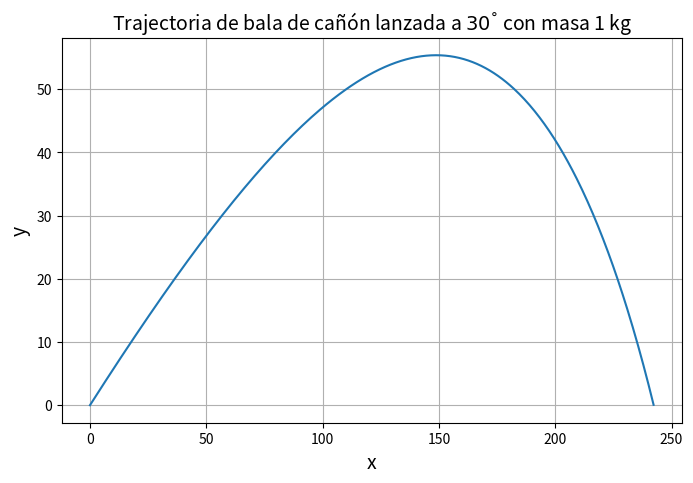
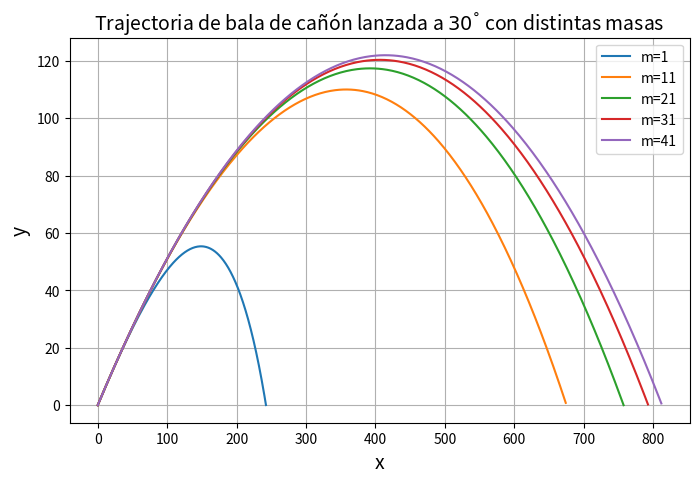
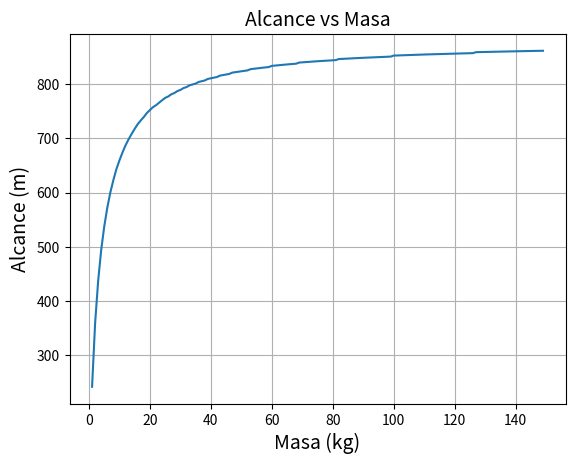

These charts were generated, in order, by the following Python code:
#!/usr/bin/env python
# coding: utf-8

# \section*{b)}

# Cambiamos estas 2 ecuaciones a 4 de primero orden de la siguiete manera.
# \begin{align*}
# v_x&= \dot{x}             &v_y= \dot{y} \\
# \frac{dv_x}{dt}&= \ddot{x}  &\frac{dv_y}{dt}= \ddot{y}
# \end{align*}

# In[1]:


import numpy as np
import matplotlib.pyplot as plt


# In[2]:


def f(r,t):
    x=r[0]
    y=r[1]
    vx=r[2]
    vy=r[3]
    fxx= -((np.pi*R**2 *rho *C)/(2*m)) *vx*np.sqrt(vx**2 + vy**2)
    fyy= -g -((np.pi*R**2 *rho *C)/(2*m)) *vy*np.sqrt(vx**2 + vy**2)
    return np.array([vx,vy,fxx,fyy],float)

def rk4_2d(f,a,b,N,Init_cond=[0,0]):
    h = (b-a)/N
    tpoints = np.arange(a,b,h)
    xpoints = []
    ypoints = []
    vxpoints= []
    vypoints= []
    r = np.array(Init_cond,float)
    for t in tpoints:
        if r[1] <0:
            #detener el cálculo cuando se llegue al suelo
            #print('breaking at t={}'.format(t))
            break
            
        xpoints.append(r[0])
        ypoints.append(r[1])
        vxpoints.append(r[2])
        vypoints.append(r[3])
        k1 = h*f(r,t)
        k2 = h*f(r+0.5*k1,t+0.5*h)
        k3 = h*f(r+0.5*k2,t+0.5*h)
        k4 = h*f(r+k3,t+h)
        r += (k1+2*k2+2*k3+k4)/6
    return tpoints,xpoints,ypoints,vxpoints,vypoints

m=1 #kg
R=0.08 #m
angle=30*np.pi/180
v0x=100*np.cos(angle)
v0y=100*np.sin(angle)
init_cond=[0,0,v0x,v0y]
rho=1.22 #kg/m^3
C=0.47
g=9.81 #m/sˆ2

a=0
b=100
N=5000


# In[3]:


t,x,y,vx,vy= rk4_2d(f,a,b,N,Init_cond=init_cond)

plt.figure(figsize=(8,5),dpi=140)
plt.plot(x,y)
plt.title(r"Trajectoria de bala de cañón lanzada a $30^\degree$ con masa 1 kg",size=14)
plt.xlabel("x",size=14)
plt.ylabel('y',size=14)
plt.grid()
plt.show()


# \section*{c)}

# In[4]:


print("El proyectil (con masa {} kg) viajó una distancia máxima de {:.3f} m con resistencia de aire".format(m,x[-1]))


# In[5]:


plt.figure(figsize=(8,5),dpi=140)
for m in np.arange(1,50,10):
    t,x,y,vx,vy= rk4_2d(f,a,b,N,Init_cond=init_cond) 
    plt.plot(x,y,label='m={}'.format(m))
plt.title(r"Trajectoria de bala de cañón lanzada a $30^\degree$ con distintas masas",size=14)
plt.xlabel("x",size=14)
plt.ylabel('y',size=14)
plt.grid()
plt.legend()
plt.show()


# In[6]:


plt.figure(dpi=140)
M=[]
alcance=[]
for m in np.arange(1,150):
    t,x,y,vx,vy= rk4_2d(f,a,b,N,Init_cond=init_cond) 
    M.append(m)
    alcance.append(x[-1])
plt.plot(M,alcance)
plt.title(r"Alcance vs Masa",size=14)
plt.xlabel("Masa (kg)",size=14)
plt.ylabel('Alcance (m)',size=14)
plt.grid()
plt.show()


# Lo que podemos observar es que la mientras más masa tiene el objeto mayor distancia puede viajar. Esto es debido a que la esfera tendría cada vez mas densidad ya que no estamos aumentando sus dimensiones (Radio constante) y por lo tanto siente cada vez menos los efectos de la fuerza de arrastre y adicionalmente tendrá más inercia que evite que cambie su estado de movimiento mientras aumentemos la masa.
